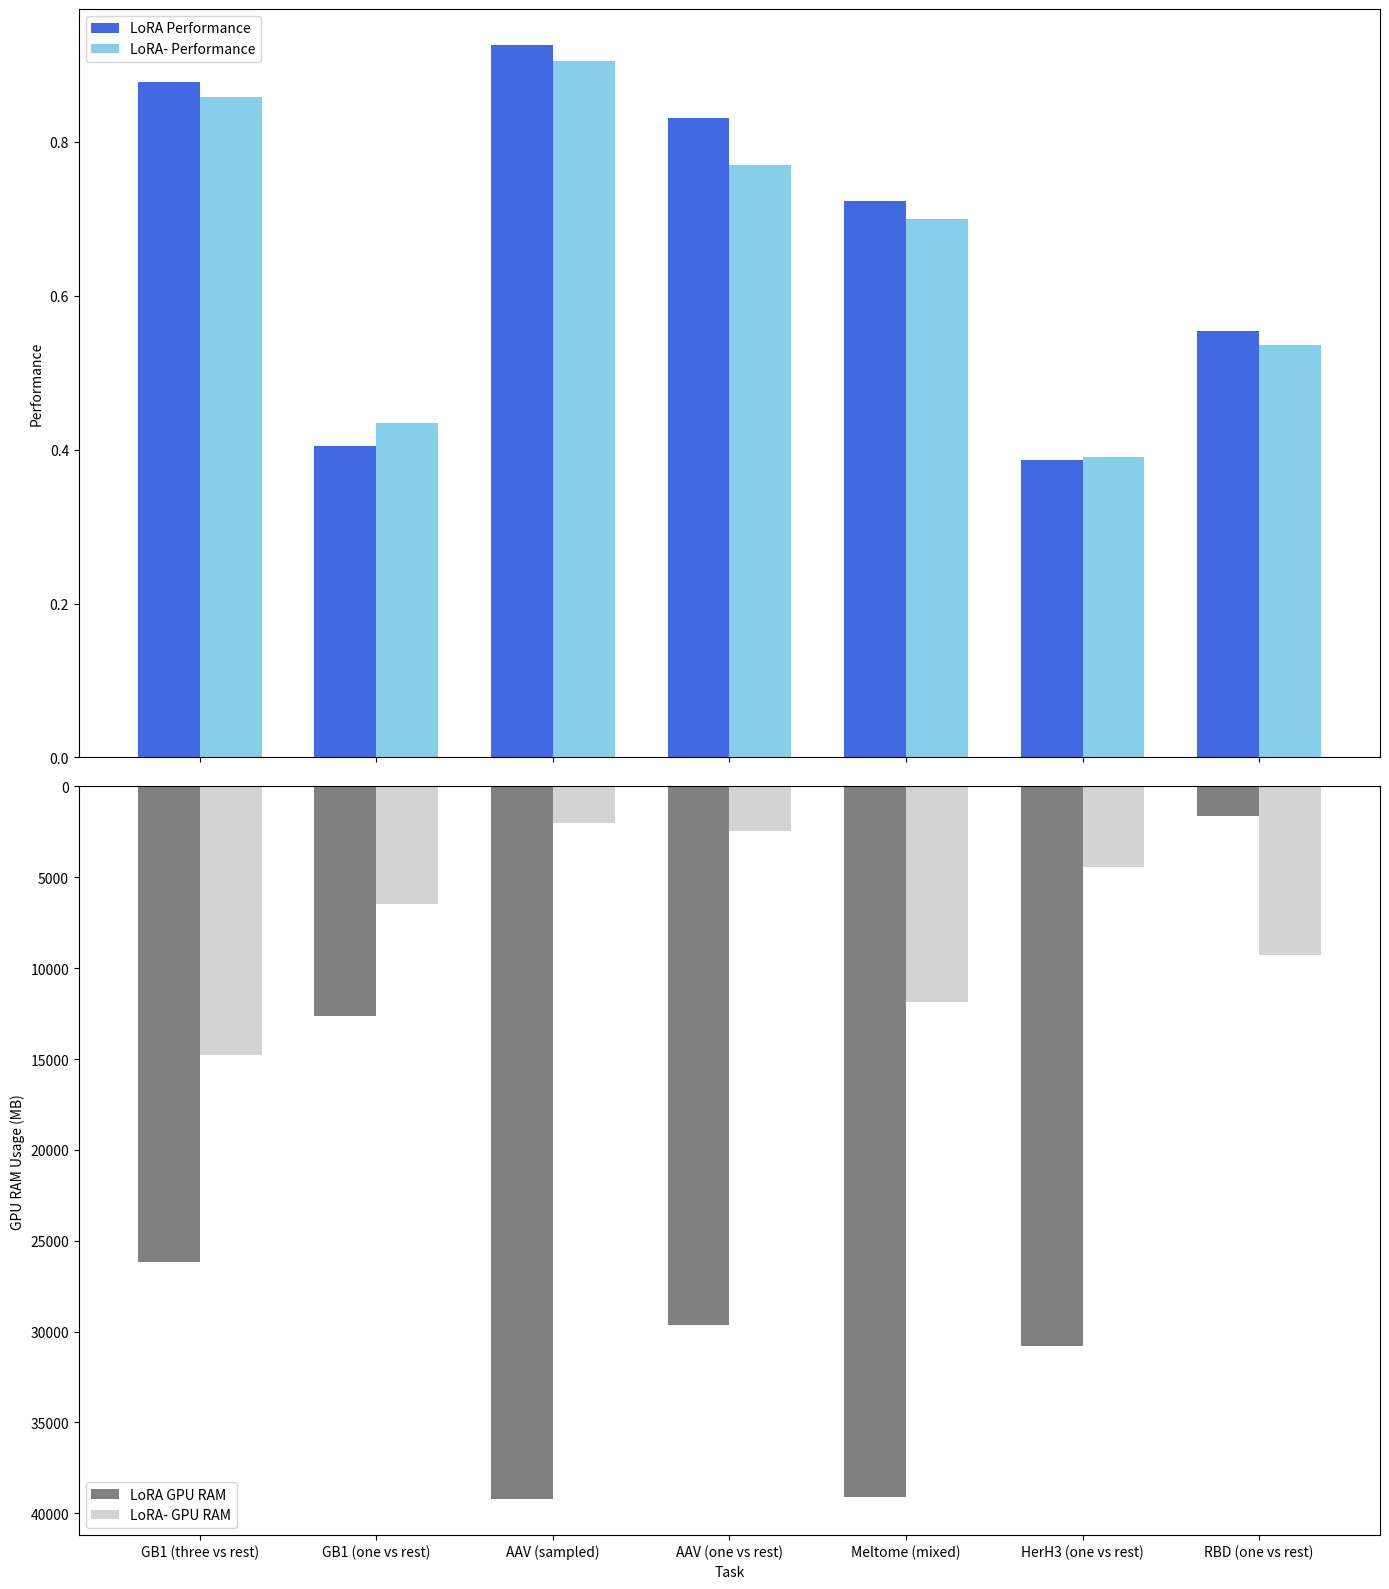

Python code for this plot:
import pandas as pd
import matplotlib.pyplot as plt
import numpy as np

# Data
data = {
    'Task': [
        'GB1 (three vs rest)', 'GB1 (one vs rest)',
        'AAV (sampled)', 'AAV (one vs rest)',
        'Meltome (mixed)', 'HerH3 (one vs rest)', 'RBD (one vs rest)'
    ],
    'LoRA_Performance': [0.877, 0.405, 0.926, 0.831, 0.723, 0.387, 0.554],
    'LoRA_GPU_RAM': [26169, 12641, 39237, 29631, 39121, 30789, 1645],
    # 'LoRA_Throughput': [5.8612, 0.2378, 4.1445, 4.1445, 5.9412],
    'LoRA-_Performance': [0.858, 0.435, 0.905, 0.770, 0.699, 0.390, 0.536],
    'LoRA-_GPU_RAM': [14771, 6454, 2004, 2447, 11845, 4440, 9290],
    # 'LoRA-_Throughput': [1.6009, 2.2957, 0.1115, 0.1506, 3.1855]
}

df = pd.DataFrame(data)

fig, (ax1, ax3) = plt.subplots(nrows=2, ncols=1, figsize=(14, 16), sharex=True)

# First subplot for Performance and Throughput
bar_width = 0.35
index = np.arange(len(df['Task']))

# Plotting performance bars
ax1.bar(index, df['LoRA_Performance'], bar_width, label='LoRA Performance', color='royalblue')
ax1.bar(index + bar_width, df['LoRA-_Performance'], bar_width, label='LoRA- Performance', color='skyblue')

# # Secondary axis for throughput, displayed as black dots
# ax2 = ax1.twinx()
# ax2.plot(index, df['LoRA_Throughput'], 'o', color='black', label='LoRA Throughput')
# ax2.plot(index + bar_width, df['LoRA-_Throughput'], 'o', color='black', label='LoRA- Throughput')

ax1.set_ylabel('Performance')
# ax2.set_ylabel('Throughput (Seconds per Batch)')
ax1.set_xticks(index + bar_width / 2)
ax1.set_xticklabels(df['Task'], rotation=45, ha='right')
ax1.legend(loc='upper left')
# ax2.legend(loc='upper right')

# Second subplot for GPU RAM Usage
ax3.bar(index, df['LoRA_GPU_RAM'], bar_width, label='LoRA GPU RAM', color='grey')
ax3.bar(index + bar_width, df['LoRA-_GPU_RAM'], bar_width, label='LoRA- GPU RAM', color='lightgrey')

ax3.set_xlabel('Task')
ax3.set_ylabel('GPU RAM Usage (MB)')
ax3.legend()
ax3.invert_yaxis()

plt.tight_layout()
plt.show()
